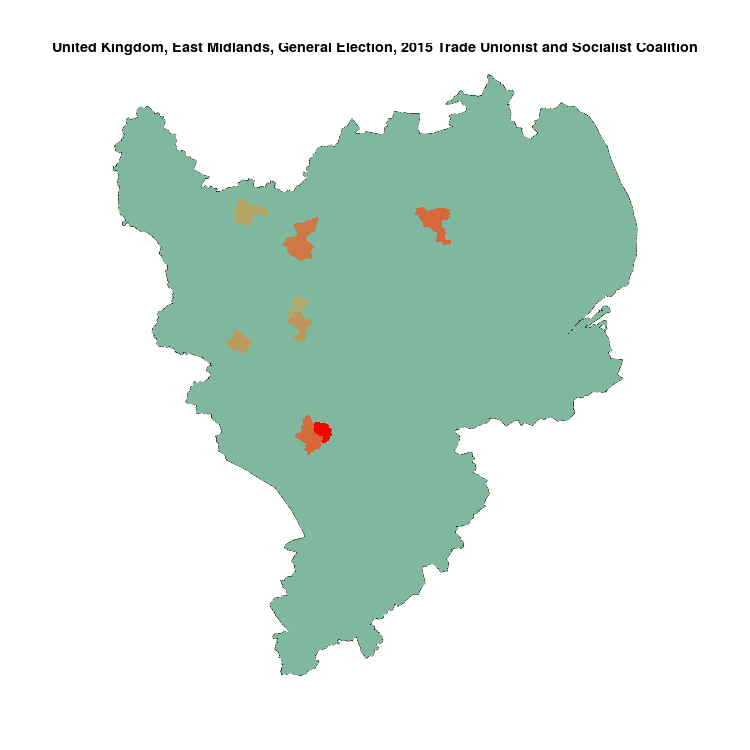

The table this chart was drawn from, first rows:
, N, Trade Unionist and Socialist Coalition, sample
Leicester East, 75430, 540, 0.007159
Leicester South, 73518, 349, 0.004747
Lincoln, 74121, 344, 0.004641
Leicester West, 63204, 288, 0.004557
Mansfield, 77534, 324, 0.004179
Nottingham South, 68987, 230, 0.003334
Derby South, 70247, 225, 0.003203
Chesterfield, 72078, 202, 0.002803
Nottingham North, 65918, 160, 0.002427
Amber Valley, 70226, 0, 0
Ashfield, 77126, 0, 0
Bassetlaw, 77480, 0, 0
Bolsover, 71976, 0, 0
Boston & Skegness, 67834, 0, 0
Bosworth, 79742, 0, 0
Broxtowe, 71865, 0, 0
Charnwood, 77269, 0, 0
Corby, 79775, 0, 0
Daventry, 72753, 0, 0
Derby North, 64739, 0, 0
Derbyshire Dales, 63470, 0, 0
Derbyshire Mid, 67576, 0, 0
Derbyshire North East, 71456, 0, 0
Derbyshire South, 74395, 0, 0
Erewash, 71937, 0, 0
Gainsborough, 73212, 0, 0
Gedling, 70046, 0, 0
Grantham & Stamford, 81151, 0, 0
Harborough, 77760, 0, 0
High Peak, 73336, 0, 0
Kettering, 70155, 0, 0
Leicestershire North West, 72194, 0, 0
Leicestershire South, 76877, 0, 0
Loughborough, 72644, 0, 0
Louth & Horncastle, 74280, 0, 0
Newark, 73724, 0, 0
Northampton North, 59147, 0, 0
Northampton South, 61284, 0, 0
Northamptonshire South, 85092, 0, 0
Nottingham East, 60464, 0, 0
Rushcliffe, 73294, 0, 0
Rutland & Melton, 79789, 0, 0
Sherwood, 73334, 0, 0
Sleaford & North Hykeham, 88188, 0, 0
South Holland & The Deepings, 77015, 0, 0
Wellingborough, 77127, 0, 0
